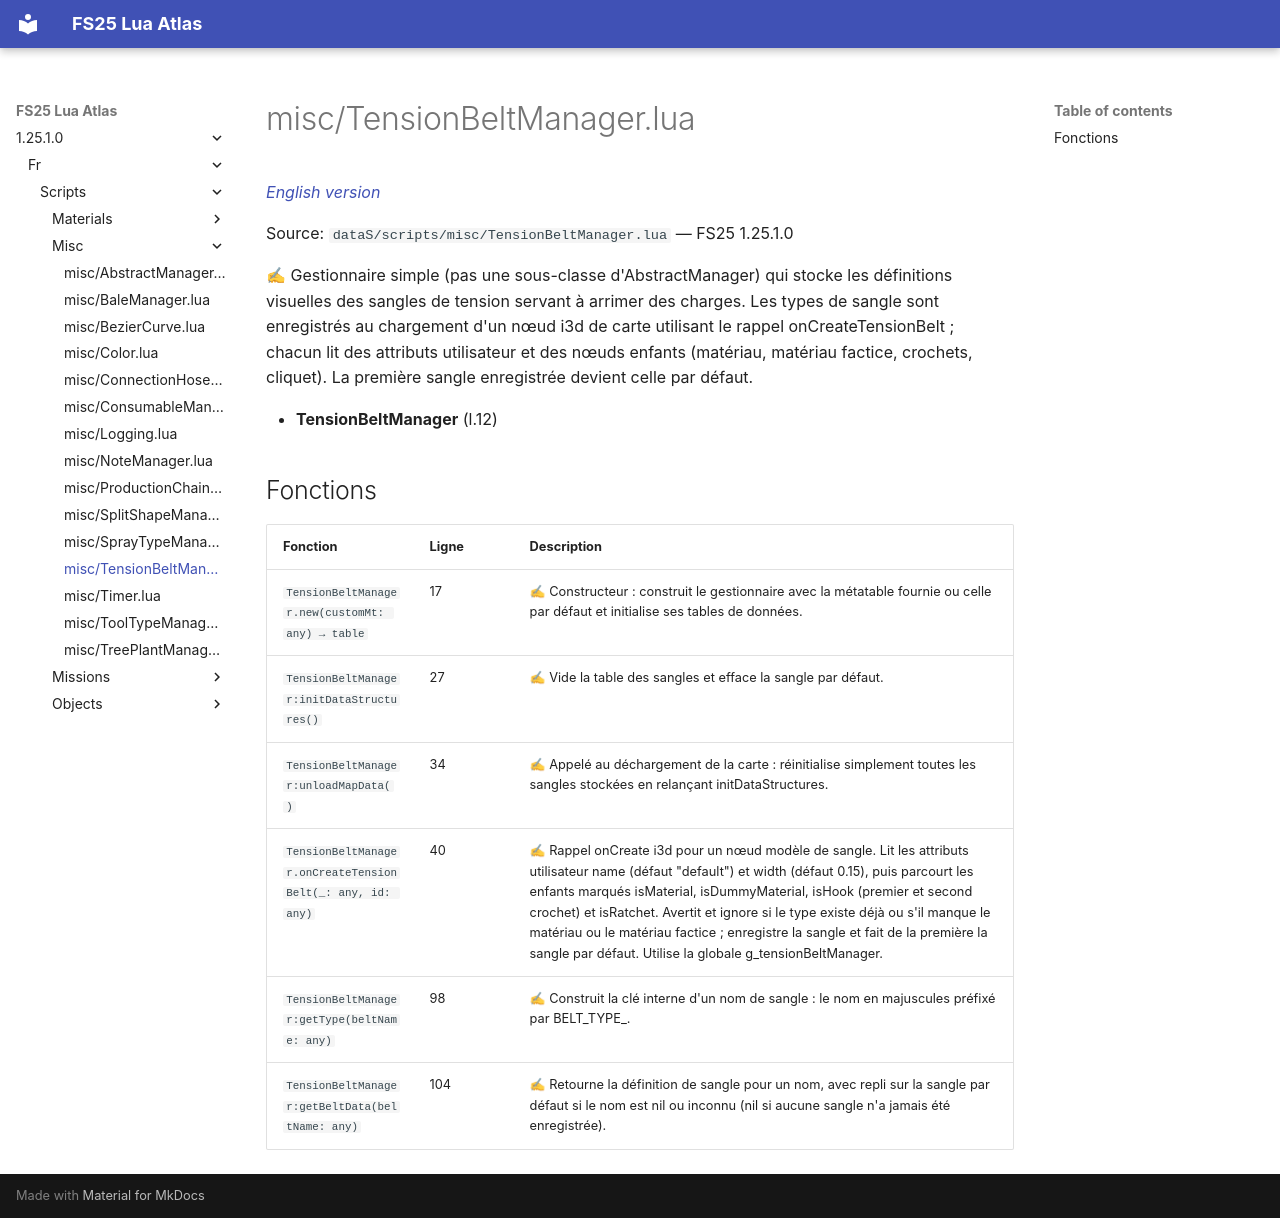

repository: Tim0219800/fs25-lua-atlas · page: 1.25.1.0/fr/scripts/misc/TensionBeltManager.html · generator: mkdocs

# misc/TensionBeltManager.lua

*[English version](../../../scripts/misc/TensionBeltManager.md)*

Source: `dataS/scripts/misc/TensionBeltManager.lua` — FS25 1.25.1.0

✍ Gestionnaire simple (pas une sous-classe d'AbstractManager) qui stocke les définitions visuelles des sangles de tension servant à arrimer des charges. Les types de sangle sont enregistrés au chargement d'un nœud i3d de carte utilisant le rappel onCreateTensionBelt ; chacun lit des attributs utilisateur et des nœuds enfants (matériau, matériau factice, crochets, cliquet). La première sangle enregistrée devient celle par défaut.

- **TensionBeltManager** (l.12)

## Fonctions

| Fonction | Ligne | Description |
|---|---|---|
| `TensionBeltManager.new(customMt: any) → table` | 17 | ✍ Constructeur : construit le gestionnaire avec la métatable fournie ou celle par défaut et initialise ses tables de données. |
| `TensionBeltManager:initDataStructures()` | 27 | ✍ Vide la table des sangles et efface la sangle par défaut. |
| `TensionBeltManager:unloadMapData()` | 34 | ✍ Appelé au déchargement de la carte : réinitialise simplement toutes les sangles stockées en relançant initDataStructures. |
| `TensionBeltManager.onCreateTensionBelt(_: any, id: any)` | 40 | ✍ Rappel onCreate i3d pour un nœud modèle de sangle. Lit les attributs utilisateur name (défaut "default") et width (défaut 0.15), puis parcourt les enfants marqués isMaterial, isDummyMaterial, isHook (premier et second crochet) et isRatchet. Avertit et ignore si le type existe déjà ou s'il manque le matériau ou le matériau factice ; enregistre la sangle et fait de la première la sangle par défaut. Utilise la globale g_tensionBeltManager. |
| `TensionBeltManager:getType(beltName: any)` | 98 | ✍ Construit la clé interne d'un nom de sangle : le nom en majuscules préfixé par BELT_TYPE_. |
| `TensionBeltManager:getBeltData(beltName: any)` | 104 | ✍ Retourne la définition de sangle pour un nom, avec repli sur la sangle par défaut si le nom est nil ou inconnu (nil si aucune sangle n'a jamais été enregistrée). |
